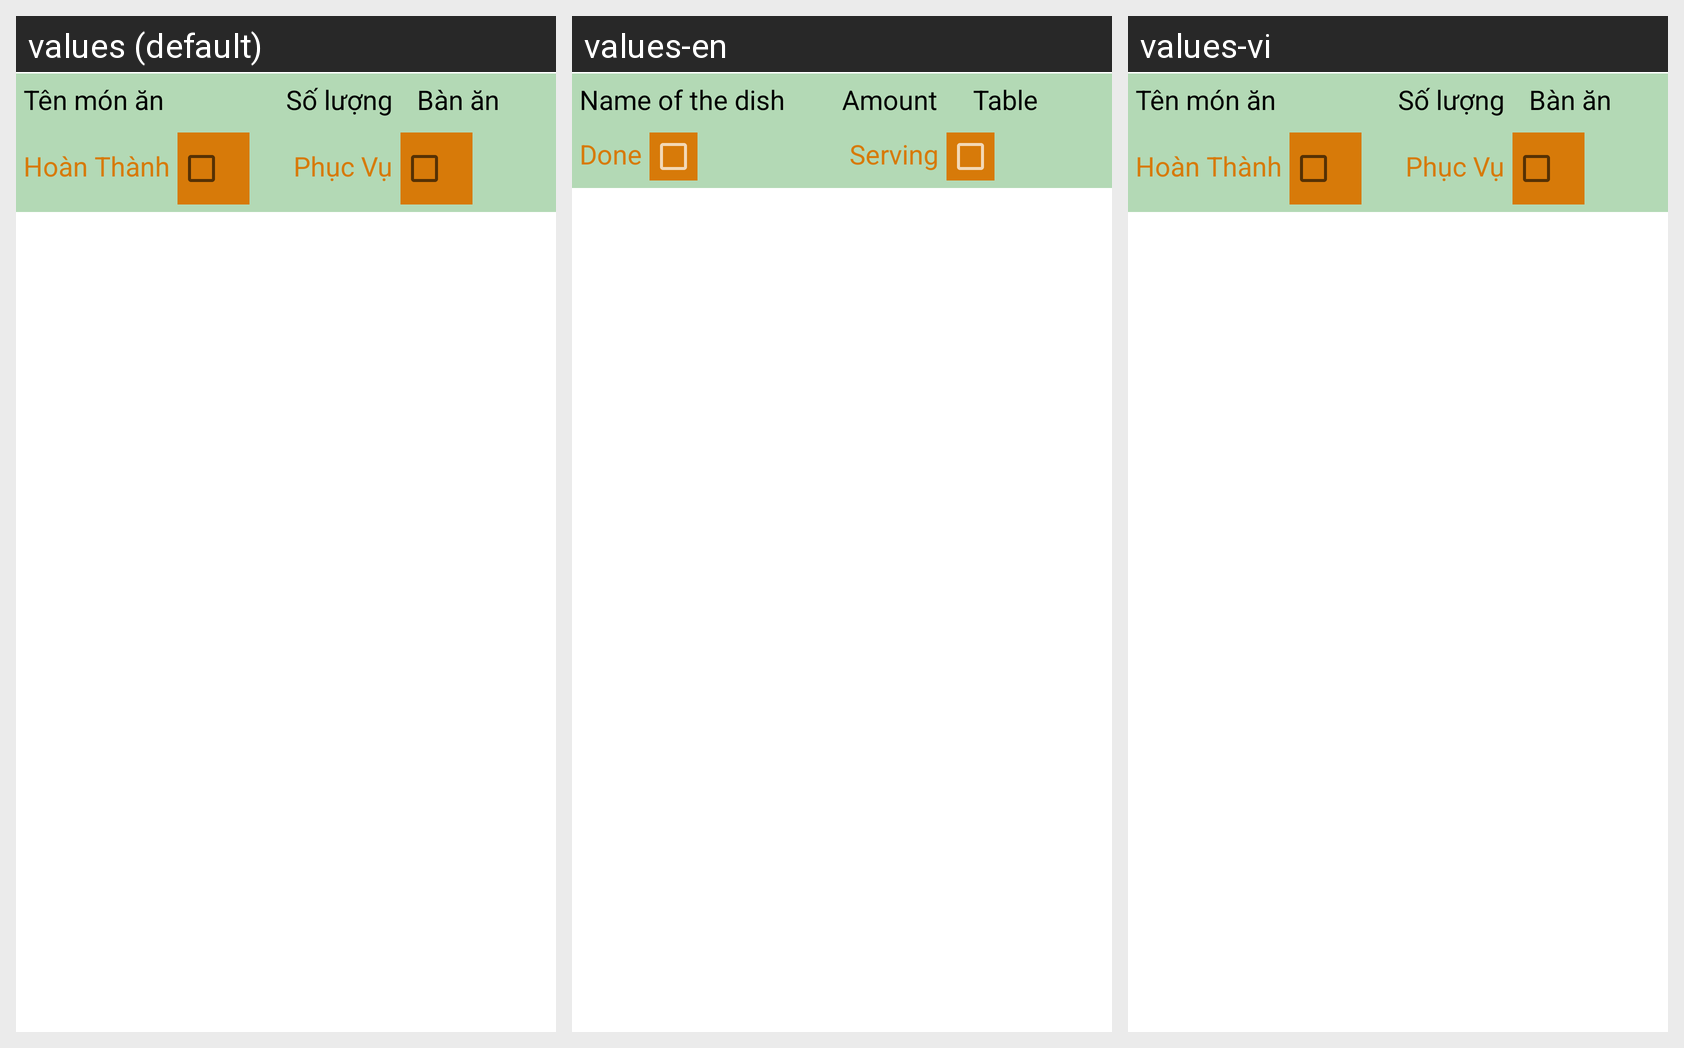

For this localized Android screen grid, give each drawn string resource with its value in every locale shown.
Android screen res/layout/custom_layout_nhabep.xml rendered under 3 locales, left to right: values (default), values-en, values-vi. Device: Nexus 5 (rendered at 1080×1920; each locale shown at half size, 540×960, under a caption strip naming it); theme AppTheme.
Strings drawn on this screen, with the default value and each locale's value (text and hints the layout hard-codes, and strings that could not be matched under every locale, appear in the picture but are not listed):

tenmonan
  values: Tên món ăn
  values-en: Name of the dish
  values-vi: Tên món ăn

soluong
  values: Số lượng
  values-en: Amount
  values-vi: Số lượng

banan
  values: Bàn ăn
  values-en: Table
  values-vi: Bàn ăn

hoanthanh
  values: Hoàn Thành
  values-en: Done
  values-vi: Hoàn Thành

phucvu
  values: Phục Vụ
  values-en: Serving
  values-vi: Phục Vụ
